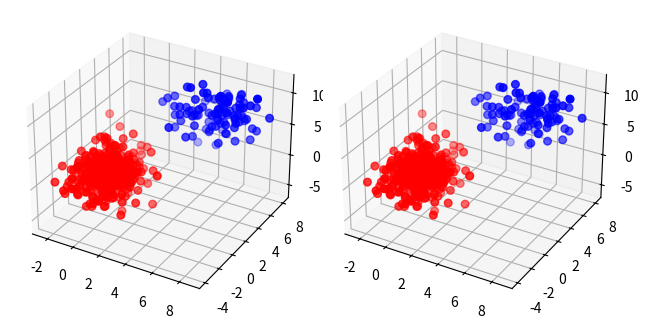

The matplotlib source for this figure:
# _*_ codig utf8 _*_
import numpy as np
from scipy.stats import multivariate_normal
import matplotlib as mpl
from matplotlib import pyplot as plt
from mpl_toolkits.mplot3d import Axes3D

# http://scipy.github.io/devdocs/generated/scipy.stats.multivariate_normal.html#scipy.stats.multivariate_normal

# 产生模拟数据
np.random.seed(22)
N1 = 400
N2 = 100
# 类别1的数据
mean = (0, 0, 0)
conv1 = np.diag([1, 2, 3])
# print(conv1)
data1 = np.random.multivariate_normal(mean=mean, cov=conv1, size=N1)
# TODO：2D图形显示
# 类别2的数据
mean2 = (5, 6, 7)
conv2 = np.array([[3, 1, 0], [1, 1, 0], [0, 0, 5]])
data2 = np.random.multivariate_normal(mean=mean2, cov=conv2, size=N2)

# 合并两个数据
data = np.vstack((data1, data2))

# 构建模型
max_iter = 100

m, d = data.shape

print('样本数：{}'.format((m, d)))

# 给定初值
mu1 = data.min(axis=0)
mu2 = data.max(axis=0)
sigma = np.identity(d)
sigma2 = np.identity(d)
print('初始均值：{}，{}'.format(mu1, mu2))
pi = 0.5  # pi2 = 1-pi

# 实现EM算法
for i in np.arange(max_iter):
    # E Step:计算当前模型参数下各个模型样本的条件概率
    norm1 = multivariate_normal(mu1, sigma)  # 概率密度函数
    norm2 = multivariate_normal(mu2, sigma2)
    # 获取样本概率密度值
    pdf1 = pi * norm1.pdf(data)
    pdf2 = (1 - pi) * norm2.pdf(data)
    # 归一化操作，计算w
    w1 = pdf1 / (pdf1 + pdf2)
    w2 = 1 - w1

    # MStep，根据样本条件概率更新模型参数
    # 均值更新
    mu1 = np.dot(w1, data) / np.sum(w1)
    mu2 = np.dot(w2, data) / np.sum(w2)
    sigma = np.dot(w1 * (data - mu1).T, data - mu1) / np.sum(w1)
    sigma2 = np.dot(w2 * (data - mu2).T, data - mu2) / np.sum(w2)
    pi = np.sum(w1) / m

print('最终的均值：{}，{}，pi:{},sigma1:{},sigma2:{}'.format(mu1, mu2, pi, sigma, sigma2))

x_test = [[0, 0, 0], [5, 6, 7], [2.5, 1.5, 2.5], [6, 8, 4]]
norm1 = multivariate_normal(mu1, sigma)  # 概率密度函数
norm2 = multivariate_normal(mu2, sigma2)
# 获取样本概率密度值
pdf1 = pi * norm1.pdf(data)
pdf2 = (1 - pi) * norm2.pdf(data)
# 归一化操作，计算w
w1 = pdf1 / (pdf1 + pdf2)
w2 = 1 - w1

print('预测为w1的概率{}，w2的概率为{}'.format(w1, w2))

w = np.vstack((w1, w2))
y_hat = np.argmax(w, axis=0)
# print('预测的值为{}'.format(y_hat.shape))


fig = plt.figure()
ax = fig.add_subplot(121, projection='3d')
y1 = np.array([True] * N1 + [False] * N2)
y2 = ~y1
ax.scatter(data[y1, 0], data[y1, 1], data[y1, 2], c='r', s=30, marker='o', depthshade=True)
ax.scatter(data[y2, 0], data[y2, 1], data[y2, 2], c='b', s=30, marker='o', depthshade=True)

ax = fig.add_subplot(122, projection='3d')
y1 = np.array([True if y == 0 else False for y in y_hat ])
y2 = ~y1
ax.scatter(data[y1, 0], data[y1, 1], data[y1, 2], c='r', s=30, marker='o', depthshade=True)
ax.scatter(data[y2, 0], data[y2, 1], data[y2, 2], c='b', s=30, marker='o', depthshade=True)

# 设置总标题
# plt.suptitle(u'EM算法的实现,准备率：%.2f%%' % (acc * 100), fontsize=20)
plt.subplots_adjust(top=0.90)
plt.tight_layout()
plt.show()
